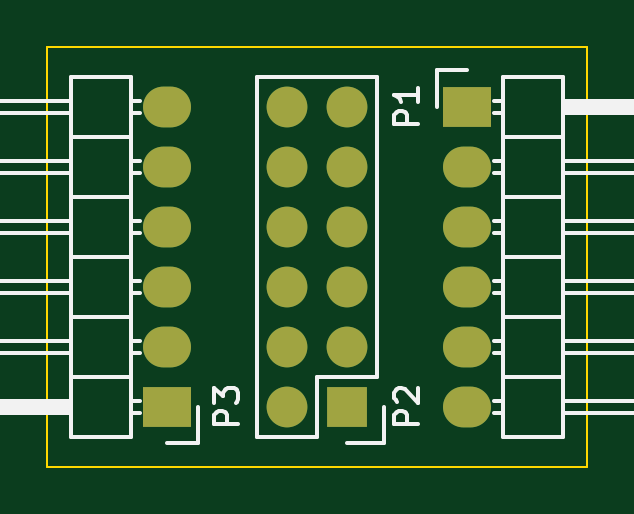
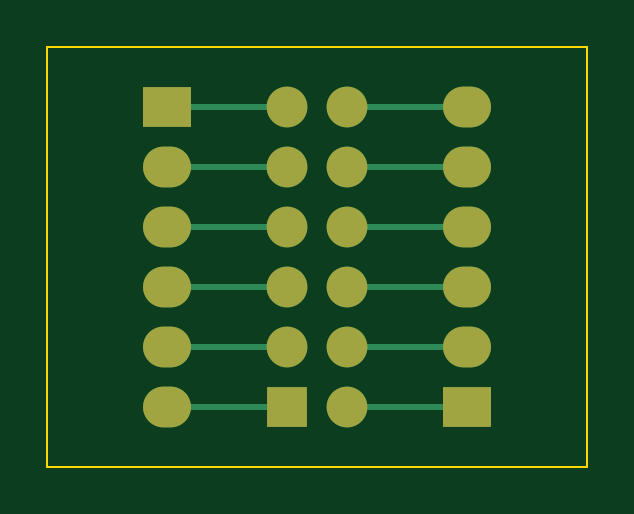
Circuit board: 6 layer files. Board 22.9 x 17.8 mm.
- bottom_copper: FTDIBkout-B.Cu.gbr (1485 bytes)
- bottom_mask: FTDIBkout-B.Mask.gbr (935 bytes)
- outline: FTDIBkout-Edge.Cuts.gbr (453 bytes)
- top_copper: FTDIBkout-F.Cu.gbr (941 bytes)
- top_mask: FTDIBkout-F.Mask.gbr (935 bytes)
- top_silk: FTDIBkout-F.SilkS.gbr (7702 bytes)

=== bottom_copper: FTDIBkout-B.Cu.gbr ===
G04 #@! TF.FileFunction,Copper,L2,Bot,Signal*
%FSLAX46Y46*%
G04 Gerber Fmt 4.6, Leading zero omitted, Abs format (unit mm)*
G04 Created by KiCad (PCBNEW 4.0.1-stable) date 12/25/2016 9:29:24 PM*
%MOMM*%
G01*
G04 APERTURE LIST*
%ADD10C,0.100000*%
%ADD11R,2.032000X1.727200*%
%ADD12O,2.032000X1.727200*%
%ADD13R,1.727200X1.727200*%
%ADD14O,1.727200X1.727200*%
%ADD15C,0.250000*%
G04 APERTURE END LIST*
D10*
D11*
X15240000Y0D03*
D12*
X15240000Y-2540000D03*
X15240000Y-5080000D03*
X15240000Y-7620000D03*
X15240000Y-10160000D03*
X15240000Y-12700000D03*
D11*
X2540000Y-12700000D03*
D12*
X2540000Y-10160000D03*
X2540000Y-7620000D03*
X2540000Y-5080000D03*
X2540000Y-2540000D03*
X2540000Y0D03*
D13*
X10160000Y-12700000D03*
D14*
X7620000Y-12700000D03*
X10160000Y-10160000D03*
X7620000Y-10160000D03*
X10160000Y-7620000D03*
X7620000Y-7620000D03*
X10160000Y-5080000D03*
X7620000Y-5080000D03*
X10160000Y-2540000D03*
X7620000Y-2540000D03*
X10160000Y0D03*
X7620000Y0D03*
D15*
X10160000Y0D02*
X15240000Y0D01*
X15240000Y-2540000D02*
X10160000Y-2540000D01*
X10160000Y-5080000D02*
X15240000Y-5080000D01*
X10160000Y-7620000D02*
X15240000Y-7620000D01*
X10160000Y-10160000D02*
X15240000Y-10160000D01*
X10160000Y-12700000D02*
X15240000Y-12700000D01*
X2540000Y-12700000D02*
X7620000Y-12700000D01*
X2540000Y-10160000D02*
X7620000Y-10160000D01*
X2540000Y-7620000D02*
X7620000Y-7620000D01*
X2540000Y-5080000D02*
X7620000Y-5080000D01*
X7620000Y-2540000D02*
X2540000Y-2540000D01*
X2540000Y0D02*
X7620000Y0D01*
M02*

=== bottom_mask: FTDIBkout-B.Mask.gbr ===
G04 #@! TF.FileFunction,Soldermask,Bot*
%FSLAX46Y46*%
G04 Gerber Fmt 4.6, Leading zero omitted, Abs format (unit mm)*
G04 Created by KiCad (PCBNEW 4.0.1-stable) date 12/25/2016 9:27:08 PM*
%MOMM*%
G01*
G04 APERTURE LIST*
%ADD10C,0.100000*%
%ADD11R,2.032000X1.727200*%
%ADD12O,2.032000X1.727200*%
%ADD13R,1.727200X1.727200*%
%ADD14O,1.727200X1.727200*%
G04 APERTURE END LIST*
D10*
D11*
X15240000Y0D03*
D12*
X15240000Y-2540000D03*
X15240000Y-5080000D03*
X15240000Y-7620000D03*
X15240000Y-10160000D03*
X15240000Y-12700000D03*
D11*
X2540000Y-12700000D03*
D12*
X2540000Y-10160000D03*
X2540000Y-7620000D03*
X2540000Y-5080000D03*
X2540000Y-2540000D03*
X2540000Y0D03*
D13*
X10160000Y-12700000D03*
D14*
X7620000Y-12700000D03*
X10160000Y-10160000D03*
X7620000Y-10160000D03*
X10160000Y-7620000D03*
X7620000Y-7620000D03*
X10160000Y-5080000D03*
X7620000Y-5080000D03*
X10160000Y-2540000D03*
X7620000Y-2540000D03*
X10160000Y0D03*
X7620000Y0D03*
M02*

=== outline: FTDIBkout-Edge.Cuts.gbr ===
G04 #@! TF.FileFunction,Profile,NP*
%FSLAX46Y46*%
G04 Gerber Fmt 4.6, Leading zero omitted, Abs format (unit mm)*
G04 Created by KiCad (PCBNEW 4.0.1-stable) date 12/25/2016 9:29:24 PM*
%MOMM*%
G01*
G04 APERTURE LIST*
%ADD10C,0.100000*%
G04 APERTURE END LIST*
D10*
X-2540000Y-15240000D02*
X-2540000Y2540000D01*
X20320000Y-15240000D02*
X-2540000Y-15240000D01*
X20320000Y2540000D02*
X20320000Y-15240000D01*
X-2540000Y2540000D02*
X20320000Y2540000D01*
M02*

=== top_copper: FTDIBkout-F.Cu.gbr ===
G04 #@! TF.FileFunction,Copper,L1,Top,Signal*
%FSLAX46Y46*%
G04 Gerber Fmt 4.6, Leading zero omitted, Abs format (unit mm)*
G04 Created by KiCad (PCBNEW 4.0.1-stable) date 12/25/2016 9:29:24 PM*
%MOMM*%
G01*
G04 APERTURE LIST*
%ADD10C,0.100000*%
%ADD11R,2.032000X1.727200*%
%ADD12O,2.032000X1.727200*%
%ADD13R,1.727200X1.727200*%
%ADD14O,1.727200X1.727200*%
G04 APERTURE END LIST*
D10*
D11*
X15240000Y0D03*
D12*
X15240000Y-2540000D03*
X15240000Y-5080000D03*
X15240000Y-7620000D03*
X15240000Y-10160000D03*
X15240000Y-12700000D03*
D11*
X2540000Y-12700000D03*
D12*
X2540000Y-10160000D03*
X2540000Y-7620000D03*
X2540000Y-5080000D03*
X2540000Y-2540000D03*
X2540000Y0D03*
D13*
X10160000Y-12700000D03*
D14*
X7620000Y-12700000D03*
X10160000Y-10160000D03*
X7620000Y-10160000D03*
X10160000Y-7620000D03*
X7620000Y-7620000D03*
X10160000Y-5080000D03*
X7620000Y-5080000D03*
X10160000Y-2540000D03*
X7620000Y-2540000D03*
X10160000Y0D03*
X7620000Y0D03*
M02*

=== top_mask: FTDIBkout-F.Mask.gbr ===
G04 #@! TF.FileFunction,Soldermask,Top*
%FSLAX46Y46*%
G04 Gerber Fmt 4.6, Leading zero omitted, Abs format (unit mm)*
G04 Created by KiCad (PCBNEW 4.0.1-stable) date 12/25/2016 9:29:24 PM*
%MOMM*%
G01*
G04 APERTURE LIST*
%ADD10C,0.100000*%
%ADD11R,2.032000X1.727200*%
%ADD12O,2.032000X1.727200*%
%ADD13R,1.727200X1.727200*%
%ADD14O,1.727200X1.727200*%
G04 APERTURE END LIST*
D10*
D11*
X15240000Y0D03*
D12*
X15240000Y-2540000D03*
X15240000Y-5080000D03*
X15240000Y-7620000D03*
X15240000Y-10160000D03*
X15240000Y-12700000D03*
D11*
X2540000Y-12700000D03*
D12*
X2540000Y-10160000D03*
X2540000Y-7620000D03*
X2540000Y-5080000D03*
X2540000Y-2540000D03*
X2540000Y0D03*
D13*
X10160000Y-12700000D03*
D14*
X7620000Y-12700000D03*
X10160000Y-10160000D03*
X7620000Y-10160000D03*
X10160000Y-7620000D03*
X7620000Y-7620000D03*
X10160000Y-5080000D03*
X7620000Y-5080000D03*
X10160000Y-2540000D03*
X7620000Y-2540000D03*
X10160000Y0D03*
X7620000Y0D03*
M02*

=== top_silk: FTDIBkout-F.SilkS.gbr (7702 bytes, source omitted) ===
